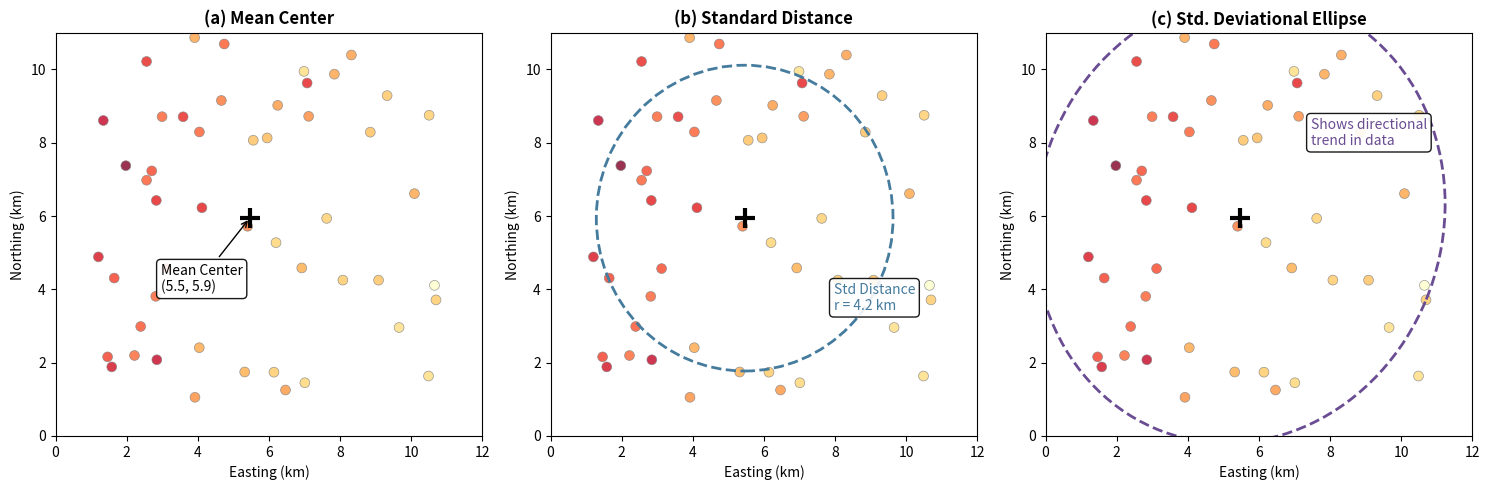

This figure's Python source: (Note: this script raises an exception after producing the figure.)
"""Figure 3: Spatial Descriptive Statistics — Mean Center, Standard Distance, Std. Deviational Ellipse.
Regenerated WITHOUT colorbar in panel (c).
"""
import numpy as np
import matplotlib.pyplot as plt
from matplotlib.patches import Ellipse

np.random.seed(42)

# Generate point data with spatial trend
n = 50
x = np.random.uniform(1, 11, n)
y = np.random.uniform(1, 11, n)
# Concentration with spatial trend (higher in lower-left)
concentration = 10 - 0.15 * x + 0.05 * y + np.random.normal(0, 0.5, n)

# Compute spatial statistics
mean_x = np.mean(x)
mean_y = np.mean(y)
std_dist = np.sqrt(np.mean((x - mean_x) ** 2 + (y - mean_y) ** 2))

# Covariance for ellipse
cov = np.cov(x, y)
eigenvalues, eigenvectors = np.linalg.eigh(cov)
angle = np.degrees(np.arctan2(eigenvectors[1, 1], eigenvectors[0, 1]))
ellipse_width = 2 * np.sqrt(eigenvalues[1])
ellipse_height = 2 * np.sqrt(eigenvalues[0])

fig, axes = plt.subplots(1, 3, figsize=(15, 5))
cmap = "YlOrRd"
vmin, vmax = concentration.min(), concentration.max()
scatter_kw = dict(c=concentration, cmap=cmap, vmin=vmin, vmax=vmax,
                  s=50, edgecolors="gray", linewidth=0.5, alpha=0.8)

# --- Panel (a): Mean Center ---
ax = axes[0]
ax.scatter(x, y, **scatter_kw)
ax.plot(mean_x, mean_y, "k+", markersize=15, mew=3)
ax.annotate(
    f"Mean Center\n({mean_x:.1f}, {mean_y:.1f})",
    xy=(mean_x, mean_y),
    xytext=(mean_x - 2.5, mean_y - 2),
    fontsize=10,
    arrowprops=dict(arrowstyle="->", color="black"),
    bbox=dict(boxstyle="round,pad=0.3", facecolor="white", alpha=0.9),
)
ax.set_xlabel("Easting (km)")
ax.set_ylabel("Northing (km)")
ax.set_title("(a) Mean Center", fontweight="bold")
ax.set_xlim(0, 12)
ax.set_ylim(0, 11)

# --- Panel (b): Standard Distance ---
ax = axes[1]
ax.scatter(x, y, **scatter_kw)
ax.plot(mean_x, mean_y, "k+", markersize=15, mew=3)
circle = plt.Circle(
    (mean_x, mean_y), std_dist,
    fill=False, color="#457b9d", linestyle="--", linewidth=2,
)
ax.add_patch(circle)
ax.annotate(
    f"Std Distance\nr = {std_dist:.1f} km",
    xy=(mean_x + std_dist * 0.6, mean_y - std_dist * 0.6),
    fontsize=10, color="#457b9d",
    bbox=dict(boxstyle="round,pad=0.3", facecolor="white", alpha=0.9),
)
ax.set_xlabel("Easting (km)")
ax.set_ylabel("Northing (km)")
ax.set_title("(b) Standard Distance", fontweight="bold")
ax.set_xlim(0, 12)
ax.set_ylim(0, 11)

# --- Panel (c): Std. Deviational Ellipse (NO colorbar) ---
ax = axes[2]
ax.scatter(x, y, **scatter_kw)
ax.plot(mean_x, mean_y, "k+", markersize=15, mew=3)
ellipse = Ellipse(
    (mean_x, mean_y), ellipse_width * 2, ellipse_height * 2, angle=angle,
    fill=False, color="#6a4c93", linestyle="--", linewidth=2,
)
ax.add_patch(ellipse)
ax.annotate(
    "Shows directional\ntrend in data",
    xy=(mean_x + 2, mean_y + 2),
    fontsize=10, color="#6a4c93", fontstyle="italic",
    bbox=dict(boxstyle="round,pad=0.3", facecolor="white", alpha=0.9),
)
ax.set_xlabel("Easting (km)")
ax.set_ylabel("Northing (km)")
ax.set_title("(c) Std. Deviational Ellipse", fontweight="bold")
ax.set_xlim(0, 12)
ax.set_ylim(0, 11)

plt.tight_layout()
plt.savefig(
    "/Users/akashkoppa/Documents/teaching/env-data-science/Lectures/Data/07_Spatial_Analysis/07_descriptive_stats.png",
    dpi=200, bbox_inches="tight",
)
plt.close()
print("Done: 07_descriptive_stats.png")
